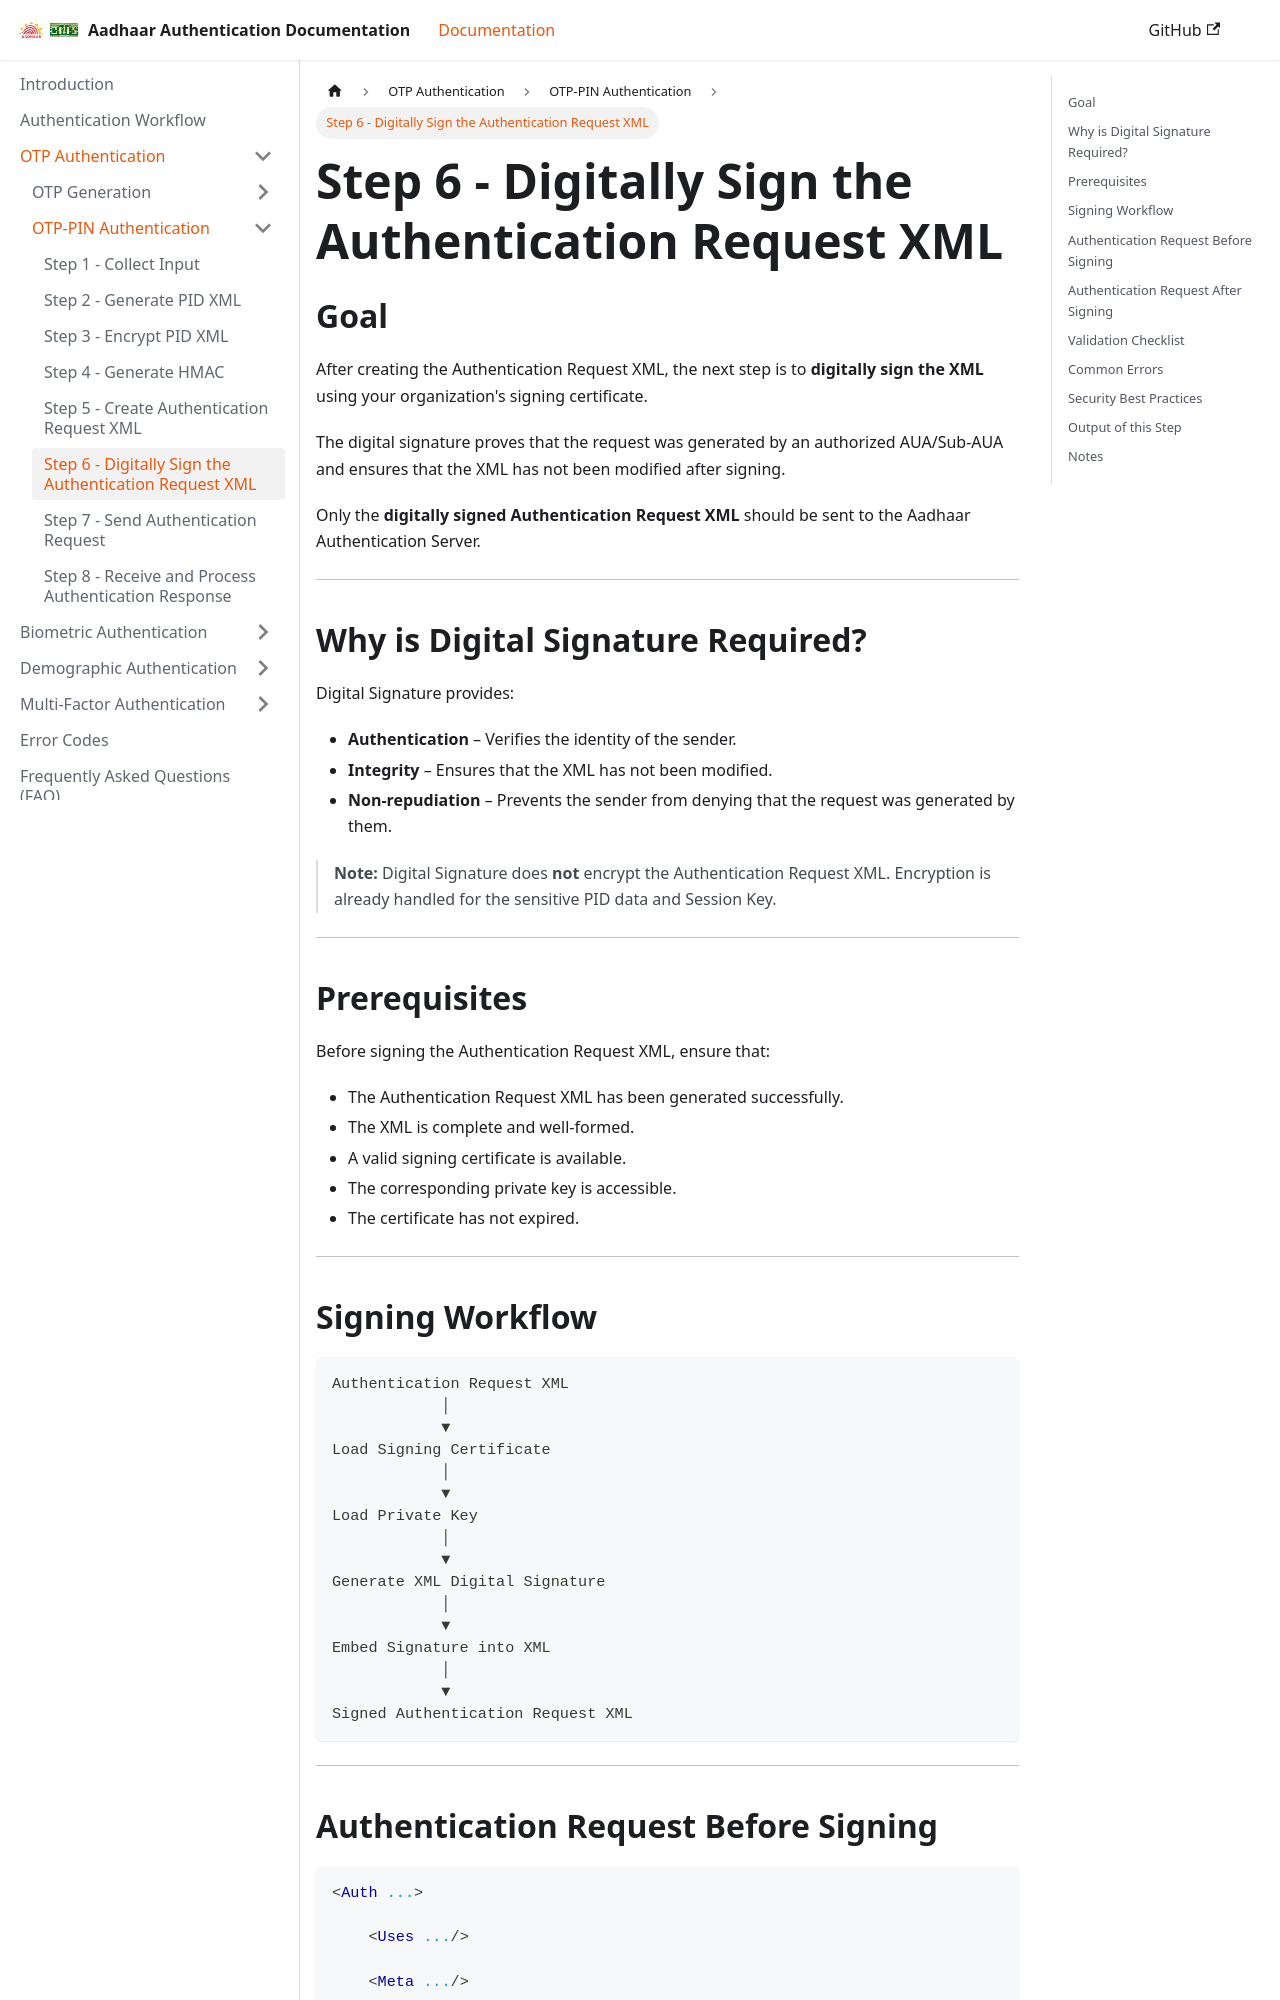

repository: ss11051999/aadhaar_auth_docs · page: docs/otp-authentication/otp-pin-authentication/step-6-sign-request-xml.html · generator: docusaurus

---
sidebar_position: 6
---

# Step 6 - Digitally Sign the Authentication Request XML

## Goal

After creating the Authentication Request XML, the next step is to **digitally sign the XML** using your organization's signing certificate.

The digital signature proves that the request was generated by an authorized AUA/Sub-AUA and ensures that the XML has not been modified after signing.

Only the **digitally signed Authentication Request XML** should be sent to the Aadhaar Authentication Server.

---

## Why is Digital Signature Required?

Digital Signature provides:

* **Authentication** – Verifies the identity of the sender.
* **Integrity** – Ensures that the XML has not been modified.
* **Non-repudiation** – Prevents the sender from denying that the request was generated by them.

> **Note:** Digital Signature does **not** encrypt the Authentication Request XML. Encryption is already handled for the sensitive PID data and Session Key.

---

## Prerequisites

Before signing the Authentication Request XML, ensure that:

* The Authentication Request XML has been generated successfully.
* The XML is complete and well-formed.
* A valid signing certificate is available.
* The corresponding private key is accessible.
* The certificate has not expired.

---

## Signing Workflow

```text id="gq1bvb"
Authentication Request XML
            │
            ▼
Load Signing Certificate
            │
            ▼
Load Private Key
            │
            ▼
Generate XML Digital Signature
            │
            ▼
Embed Signature into XML
            │
            ▼
Signed Authentication Request XML
```

---
